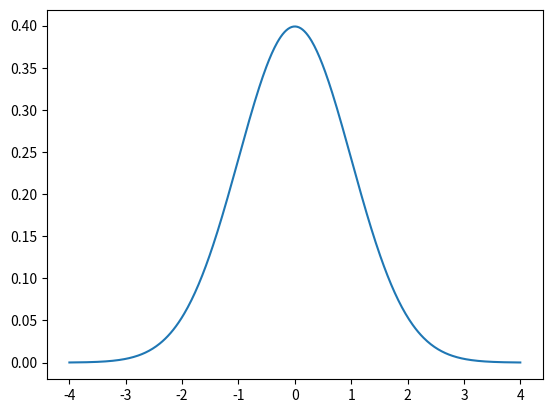

This chart was generated by the following Python code:
import numpy as np
import matplotlib.pyplot as plt

# Parámetros de la normal:
# mu = media (centro de la campana)
# sigma = desviación típica (ancho de la campana)
mu, sigma = 0.0, 1.0

# linspace(a, b, n) crea un array de n puntos igualmente espaciados entre a y b (incluye extremos)
# Aquí generamos valores de x desde mu-4σ hasta mu+4σ (cubre casi toda la campana)
x = np.linspace(mu - 4*sigma, mu + 4*sigma, 500)

# Esto NO guarda una "función" como en JS.
# f es un array (misma longitud que x) con los valores de la fórmula evaluada en cada x.
# Es decir: f[i] = densidad normal en x[i]
f = (1/(sigma*np.sqrt(2*np.pi))) * np.exp(-((x-mu)**2)/(2*sigma**2))

# plot(x, f): dibuja una línea uniendo los puntos (x[i], f[i]) para i=0..n-1
plt.plot(x, f)
plt.show()
